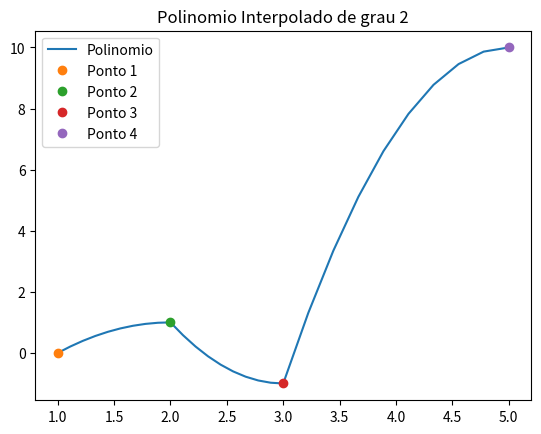

Recreate this plot in Python.
import numpy as np
from matplotlib import pyplot as plt

def Spline(Fvet,Xvet,grauSpl):
    if grauSpl == 1 :
        M = np.zeros( (len(Xvet)-1,grauSpl+1 ) )
        for i in range( 0, len(Xvet) - 1 ) :
            M[i][0] = ( Fvet[i+1] - Fvet[i] ) / ( Xvet[i+1] - Xvet[i] )
        for i in range( 0, len(Xvet)-1):
            M[i][1] = Fvet[i] - M[i][0]*Xvet[i]

        return M

    elif grauSpl == 2 :
        M = np.zeros((len(Xvet) - 1, grauSpl + 1))

        for i in range( 0, len(Xvet)-1 ) :
            mat = np.zeros((3,3))
            vet = np.zeros(3)
            for j in range(0,len(mat)-1):
                for k in range(0,len(mat)):
                    mat[j][k] = pow(Xvet[i + j],len(mat)-1-k)
                vet[j] = Fvet[ i + j ]
            mat[2][0] = 2 * Xvet[ i+1 ]
            mat[2][1] = 1
            M[i] = ElimGauss(mat, vet)

        return M

    elif grauSpl == 3 :
        M = np.zeros((len(Xvet) - 1, grauSpl + 1))

        for i in range( 0, len(Xvet)-1 ) :
            mat = np.zeros((4,4))
            vet = np.zeros(4)
            for j in range(0,len(mat)-2):
                for k in range(0,len(mat)):
                    mat[j][k] = pow(Xvet[i + j],len(mat)-1-k)
                vet[j] = Fvet[ i + j ]
            mat[2][0] = 3*Xvet[i+1]**2
            mat[2][1] = 2 * Xvet[ i+1 ]
            mat[2][2] = 1

            mat[3][0] = 6 * Xvet[i + 1]
            mat[3][1] = 2

            M[i] = ElimGauss(mat, vet)

        return M

def ElimGauss(matriz, coef):
    A = matriz.copy()
    b = coef.copy()

    for i in range(0, len(coef)):
        for j in range(0, len(coef)):
            if ( i != j) :
                fator = A[j][i]/A[i][i]
                b[j] = b[j] -fator*b[i]
                for k in range(0,len(coef)):
                    A[j][k] = A[j][k] - fator*A[i][k]
    for i in range(0,len(coef)):
        b[i] = b[i] / A[i][i]
        A[i][i] = 1

    return b

def plotagem(M, Fvet, Xvet):
    y = []
    horiz = []
    for i in range(0, len(Xvet)-1):
        x = np.linspace(Xvet[i], Xvet[i+1], 10)

        for j in range(0, len(x)):
            horiz.append( x[j] )
            if M.shape[1] == 2:
                y.append( M[i][0] * x[j] + M[i][1] )
            elif M.shape[1] == 3:
                y.append(M[i][0] * x[j]**2 + M[i][1] * x[j] + M[i][2])

            elif M.shape[1] == 4:
                y.append(M[i][0] * x[j]**3 + M[i][1] * x[j]**2 + M[i][2]*x[j] + M[i][3])

    plt.plot(horiz, y, '-', label='Polinomio')
    for i in range(0, len(Xvet)):
        plt.plot(Xvet[i], Fvet[i], 'o', label="Ponto " + str(i + 1))
    plt.legend(loc='upper left')
    plt.title("Polinomio Interpolado de grau " + str( M.shape[1] - 1) )
    plt.show()

Fvet = np.array([0, 1, -1, 10])
Xvet = np.array([1, 2, 3, 5])

#Matriz dos coeficientes das splines de acordo com o grau da Spline
grauSpline = 2
M = Spline(Fvet, Xvet, grauSpline)

#plotagem do grafico das splines
plotagem(M, Fvet, Xvet)
